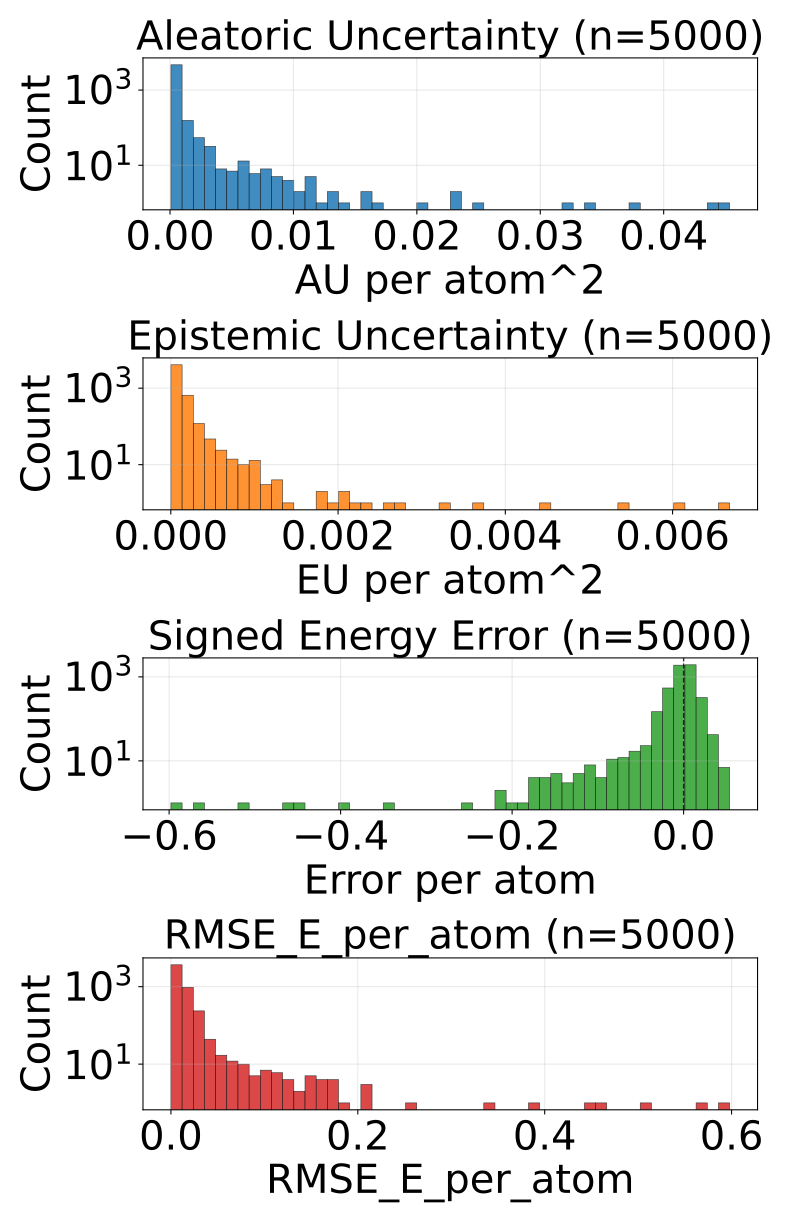

Values plotted in this chart, from the file beside it:
config_index, num_atoms, ref_energy, pred_energy, error, sq_error, rmse_e_atom, aleatoric_var, epistemic_var, total_var
0, 20.0, -525.7, -525.7, 0.0004272, 1.825392246246338e-07, 0.0004272, 0.0002647, 7.30466126697138e-05, 0.0003377
1, 20.0, -525.9, -525.9, 0.006775, 4.589930176734924e-05, 0.006775, 0.0001686, 3.688167635118589e-05, 0.0002055
2, 20.0, -525.8, -525.8, 0.008362, 6.991997361183167e-05, 0.008362, 0.0001959, 3.858841955661774e-05, 0.0002344
3, 20.0, -525.9, -525.9, 0.003418, 1.1682510375976562e-05, 0.003418, 0.0002003, 5.631372187053785e-05, 0.0002566
4, 20.0, -525.8, -525.8, -0.0003662, 1.341104507446289e-07, 0.0003662, 0.0002044, 5.300100747263059e-05, 0.0002574
5, 22.0, -613.3, -613.4, -0.01239, 0.0001535, 0.01239, 0.0002201, 3.7292949855327606e-05, 0.0002574
6, 22.0, -613.2, -613.2, -0.008362, 6.991997361183167e-05, 0.008362, 0.0002673, 8.611064549768344e-05, 0.0003534
7, 22.0, -613.1, -613.1, -0.01208, 0.000146, 0.01208, 0.000362, 0.000162, 0.000524
8, 22.0, -613, -613.1, -0.009583, 9.182468056678772e-05, 0.009583, 0.0004666, 3.013610876223538e-05, 0.0004968
9, 22.0, -613.4, -613.4, 0.008728, 7.617846131324768e-05, 0.008728, 0.0002188, 1.1722930139512755e-05, 0.0002305
10, 22.0, -613.3, -613.3, -0.01941, 0.0003767, 0.01941, 0.0002368, 4.212129715597257e-05, 0.000279
11, 23.0, -675.7, -675.7, 0.004578, 2.0954757928848267e-05, 0.004578, 0.0001719, 2.6500038075027987e-05, 0.0001984
12, 24.0, -732.6, -732.6, -0.01562, 0.0002441, 0.01562, 0.0002302, 6.671845767414197e-05, 0.0002969
13, 24.0, -732.6, -732.6, 0.01953, 0.0003815, 0.01953, 0.0002308, 5.792900992673822e-05, 0.0002887
14, 21.0, -598.1, -598.1, -0.02411, 0.0005812, 0.02411, 0.0003161, 6.099958045524545e-05, 0.0003771
15, 21.0, -598, -598.1, -0.02533, 0.0006416, 0.02533, 0.0003048, 5.565639730775729e-05, 0.0003604
16, 22.0, -663.9, -663.9, 0.003418, 1.1682510375976562e-05, 0.003418, 0.000202, 7.026083949313033e-06, 0.0002091
17, 22.0, -664, -664, 0.009766, 9.5367431640625e-05, 0.009766, 0.0002042, 2.2619962692260742e-05, 0.0002268
18, 23.0, -724.1, -724, 0.007935, 6.295740604400635e-05, 0.007935, 0.0001728, 5.032029002904892e-05, 0.0002231
19, 24.0, -671.4, -671.4, 0.00238, 5.666166543960571e-06, 0.00238, 0.0001425, 2.4392084014834836e-05, 0.0001669
20, 24.0, -671.4, -671.4, -0.002686, 7.212162017822266e-06, 0.002686, 0.0001518, 2.7129799491376616e-05, 0.0001789
21, 25.0, -681.6, -681.6, -0.005554, 3.084912896156311e-05, 0.005554, 0.0002009, 1.2516044080257416e-05, 0.0002134
22, 25.0, -622.9, -622.9, 0.00531, 2.8196722269058228e-05, 0.00531, 0.0002096, 1.9789673388004303e-05, 0.0002294
23, 25.0, -622.9, -622.9, 0.002502, 6.2622129917144775e-06, 0.002502, 0.0001669, 3.164317604387179e-05, 0.0001985
24, 26.0, -677.7, -677.7, 0.002258, 5.09992241859436e-06, 0.002258, 0.0001731, 2.532489634177182e-05, 0.0001984
25, 26.0, -634.6, -634.6, 0.002136, 4.563480615615845e-06, 0.002136, 0.0001981, 5.433540718513541e-05, 0.0002524
26, 24.0, -609.8, -609.8, -0.0174, 0.0003026, 0.0174, 0.0003022, 7.175989594543353e-05, 0.000374
27, 24.0, -609.9, -609.9, -0.01404, 0.0001971, 0.01404, 0.0002389, 3.126524461549707e-05, 0.0002702
28, 25.0, -667.2, -667.2, -0.02234, 0.000499, 0.02234, 0.000246, 0.0001843, 0.0004303
29, 25.0, -667.5, -667.5, -0.008301, 6.890296936035156e-05, 0.008301, 0.000169, 2.8749554985552095e-05, 0.0001977
30, 24.0, -502.3, -502.3, 0.002197, 4.827976226806641e-06, 0.002197, 0.0001653, 1.182309370051371e-05, 0.0001771
31, 26.0, -578, -578, -0.003235, 1.0464340448379517e-05, 0.003235, 0.0003763, 3.9337573980446905e-05, 0.0004156
32, 26.0, -578, -578.1, -0.01337, 0.0001787, 0.01337, 0.0003644, 5.2823685109615326e-05, 0.0004172
33, 27.0, -632.2, -632.2, 0.01428, 0.000204, 0.01428, 0.0004448, 6.836764805484563e-05, 0.0005131
34, 27.0, -632.5, -632.5, 0.004517, 2.039968967437744e-05, 0.004517, 0.0002184, 4.707239713752642e-05, 0.0002654
35, 26.0, -521.5, -521.5, -0.002075, 4.306435585021973e-06, 0.002075, 0.000157, 4.763081597047858e-05, 0.0002047
36, 27.0, -577.9, -577.9, -0.003479, 1.2103468179702759e-05, 0.003479, 0.0002077, 2.869013769668527e-05, 0.0002364
37, 27.0, -577.9, -577.9, 0.002502, 6.2622129917144775e-06, 0.002502, 0.0001803, 9.331014007329941e-05, 0.0002737
38, 28.0, -630.3, -630.3, -0.02234, 0.000499, 0.02234, 0.0001342, 2.521183341741562e-05, 0.0001594
39, 28.0, -630.3, -630.3, 0.006714, 4.507601261138916e-05, 0.006714, 0.0001391, 7.41817075322615e-06, 0.0001465
40, 28.0, -590.6, -590.6, 0.004639, 2.1517276763916016e-05, 0.004639, 0.0001958, 1.9489601982058957e-05, 0.0002153
41, 33.0, -811.2, -811.1, 0.01404, 0.0001971, 0.01404, 0.0001471, 8.948985487222672e-05, 0.0002366
42, 33.0, -811.1, -811.1, 0.01917, 0.0003673, 0.01917, 0.0001386, 8.461065590381622e-05, 0.0002232
43, 33.0, -811.1, -811.1, -0.003662, 1.341104507446289e-05, 0.003662, 0.0001422, 1.9123777747154236e-05, 0.0001613
44, 33.0, -811.1, -811.1, -0.002258, 5.09992241859436e-06, 0.002258, 0.0001287, 2.7206726372241974e-05, 0.0001559
45, 27.0, -619.2, -619.2, 0.009399, 8.834898471832275e-05, 0.009399, 0.0001455, 2.6541762053966522e-05, 0.0001721
46, 26.0, -464.9, -464.9, 0.0003052, 9.313225746154785e-08, 0.0003052, 0.0004, 0.0001371, 0.0005371
47, 28.0, -537.9, -537.9, 0.005371, 2.8848648071289062e-05, 0.005371, 0.0002686, 4.073716627317481e-05, 0.0003093
48, 26.0, -408.3, -408.3, -0.008575, 7.35381618142128e-05, 0.008575, 0.0002392, 5.099968984723091e-05, 0.0002902
49, 26.0, -408.3, -408.3, -0.01163, 0.0001352, 0.01163, 0.0002604, 3.8479407521663234e-05, 0.0002988
50, 31.0, -636.5, -636.5, 0.001099, 1.2069940567016602e-06, 0.001099, 0.0001429, 1.9849092495860532e-05, 0.0001627
51, 31.0, -636.4, -636.4, -0.006897, 4.756823182106018e-05, 0.006897, 0.0001673, 2.1045842004241422e-05, 0.0001883
52, 33.0, -721.9, -721.9, -0.01624, 0.0002636, 0.01624, 0.0001454, 1.9167177015333436e-05, 0.0001646
53, 33.0, -721.9, -721.9, -0.01904, 0.0003626, 0.01904, 0.0001429, 3.147981988149695e-05, 0.0001744
54, 33.0, -721.9, -721.9, -0.01416, 0.0002005, 0.01416, 0.0001557, 1.514032464910997e-05, 0.0001709
55, 35.0, -797.5, -797.5, -0.003906, 1.52587890625e-05, 0.003906, 0.0001093, 3.65646556019783e-05, 0.0001459
56, 35.0, -797.6, -797.6, -0.009766, 9.5367431640625e-05, 0.009766, 0.0001332, 2.0020826923428103e-05, 0.0001532
57, 35.0, -797.5, -797.5, -0.01111, 0.0001234, 0.01111, 0.0001421, 3.367941826581955e-05, 0.0001758
58, 35.0, -797.5, -797.5, -0.01343, 0.0001803, 0.01343, 0.000201, 3.717076106113382e-05, 0.0002382
59, 35.0, -797.5, -797.5, -0.002869, 8.229166269302368e-06, 0.002869, 0.0001629, 4.3271669710520655e-05, 0.0002061
... 4,940 more rows
